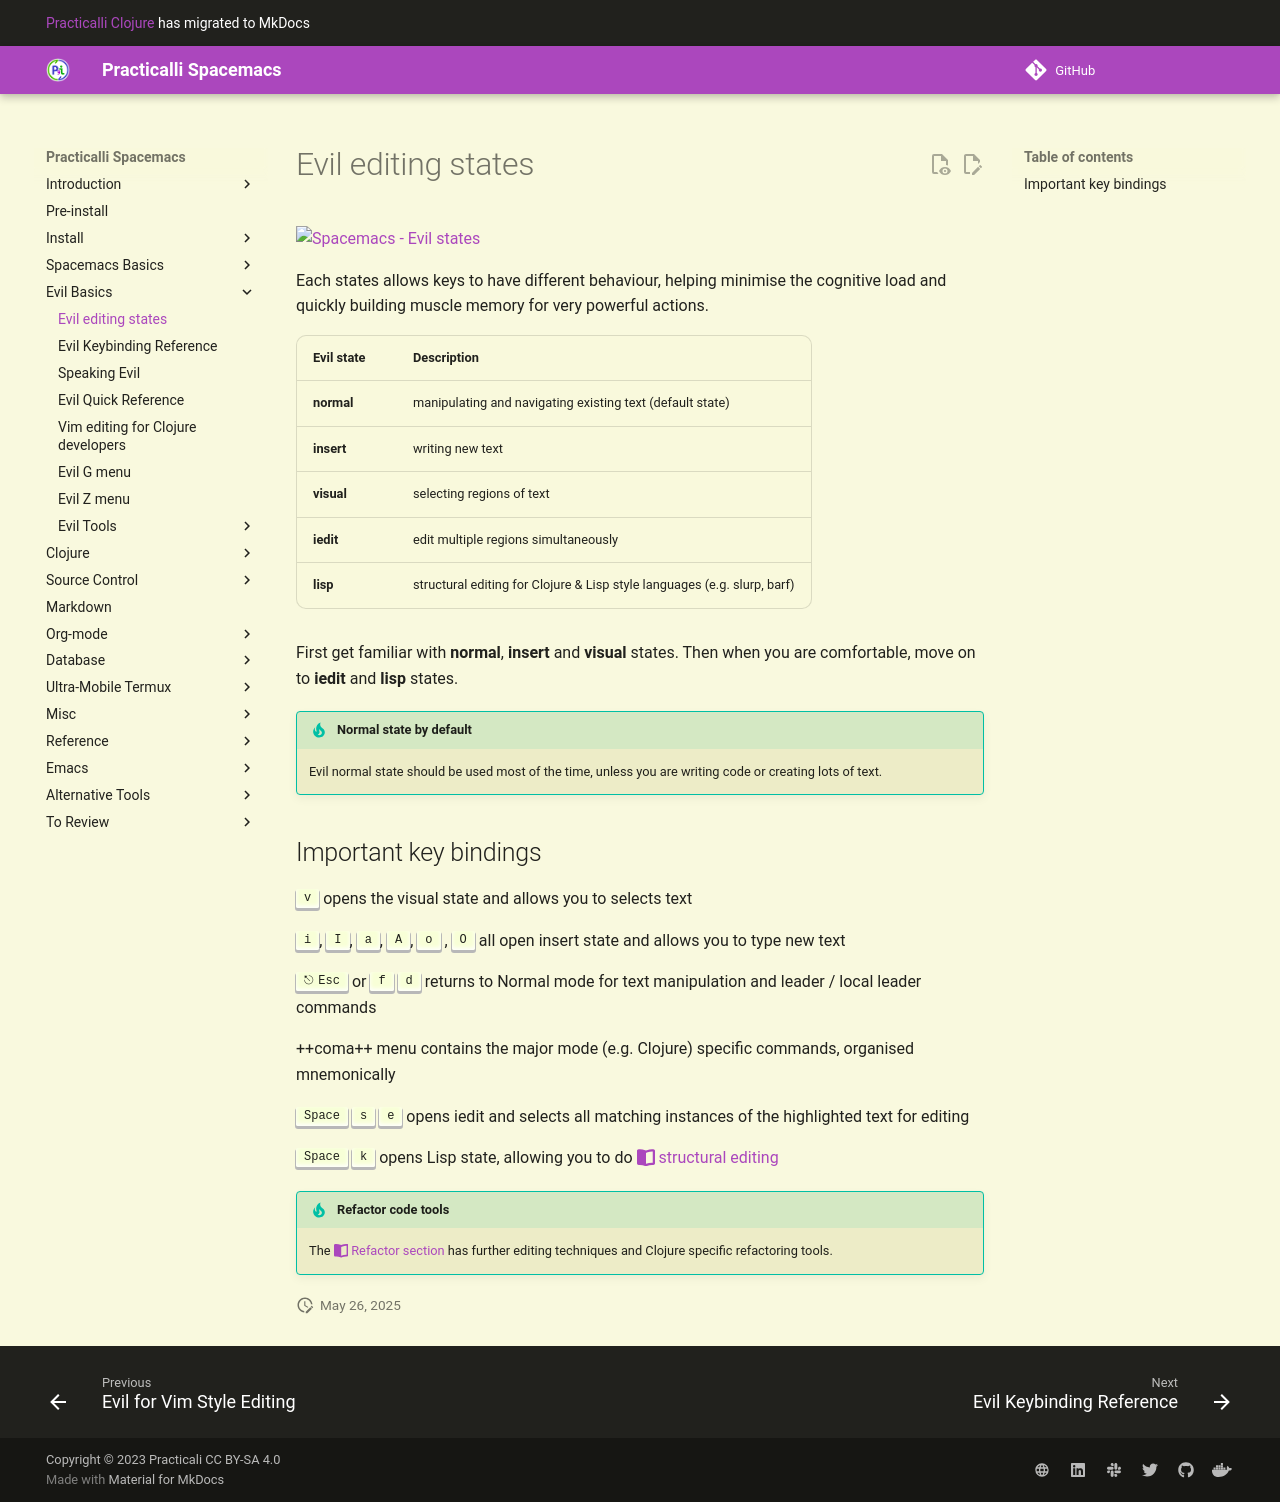

repository: practicalli/spacemacs · page: spacemacs-basics/evil/editing-states/index.html · generator: mkdocs

# Evil editing states

![Spacemacs States](/images/spacemacs-states-vim.png)

Each states allows keys to have different behaviour, helping minimise the cognitive load and quickly building muscle memory for very powerful actions.

| Evil state | Description                                                              |
|------------|--------------------------------------------------------------------------|
| **normal** | manipulating and navigating existing text (default state)                |
| **insert** | writing new text                                                         |
| **visual** | selecting regions of text                                                |
| **iedit**  | edit multiple regions simultaneously                                     |
| **lisp**   | structural editing for Clojure & Lisp style languages (e.g. slurp, barf) |

First get familiar with **normal**, **insert** and **visual** states.  Then when you are comfortable, move on to **iedit** and **lisp** states.

> #### Hint::Normal state by default
> Evil normal state should be used most of the time, unless you are writing code or creating lots of text.


## Important key bindings

`,` menu contains the major mode (e.g. Clojure) specific commands, organised mnemonically

`v` opens the visual state and allows you to selects text

`i`, `a`, `o`, `O` opens insert state and allows you to create type text

`SPC s e` opens iedit and selects all matching instances of the highlighted text for editing

`SPC k` opens Lisp state, allowing you to do [structural editing](structural-editing/)


> #### Hint::Refactor code tools
> The [Refactor section](/refactor/) has further editing techniques and Clojure specific refactoring tools.
